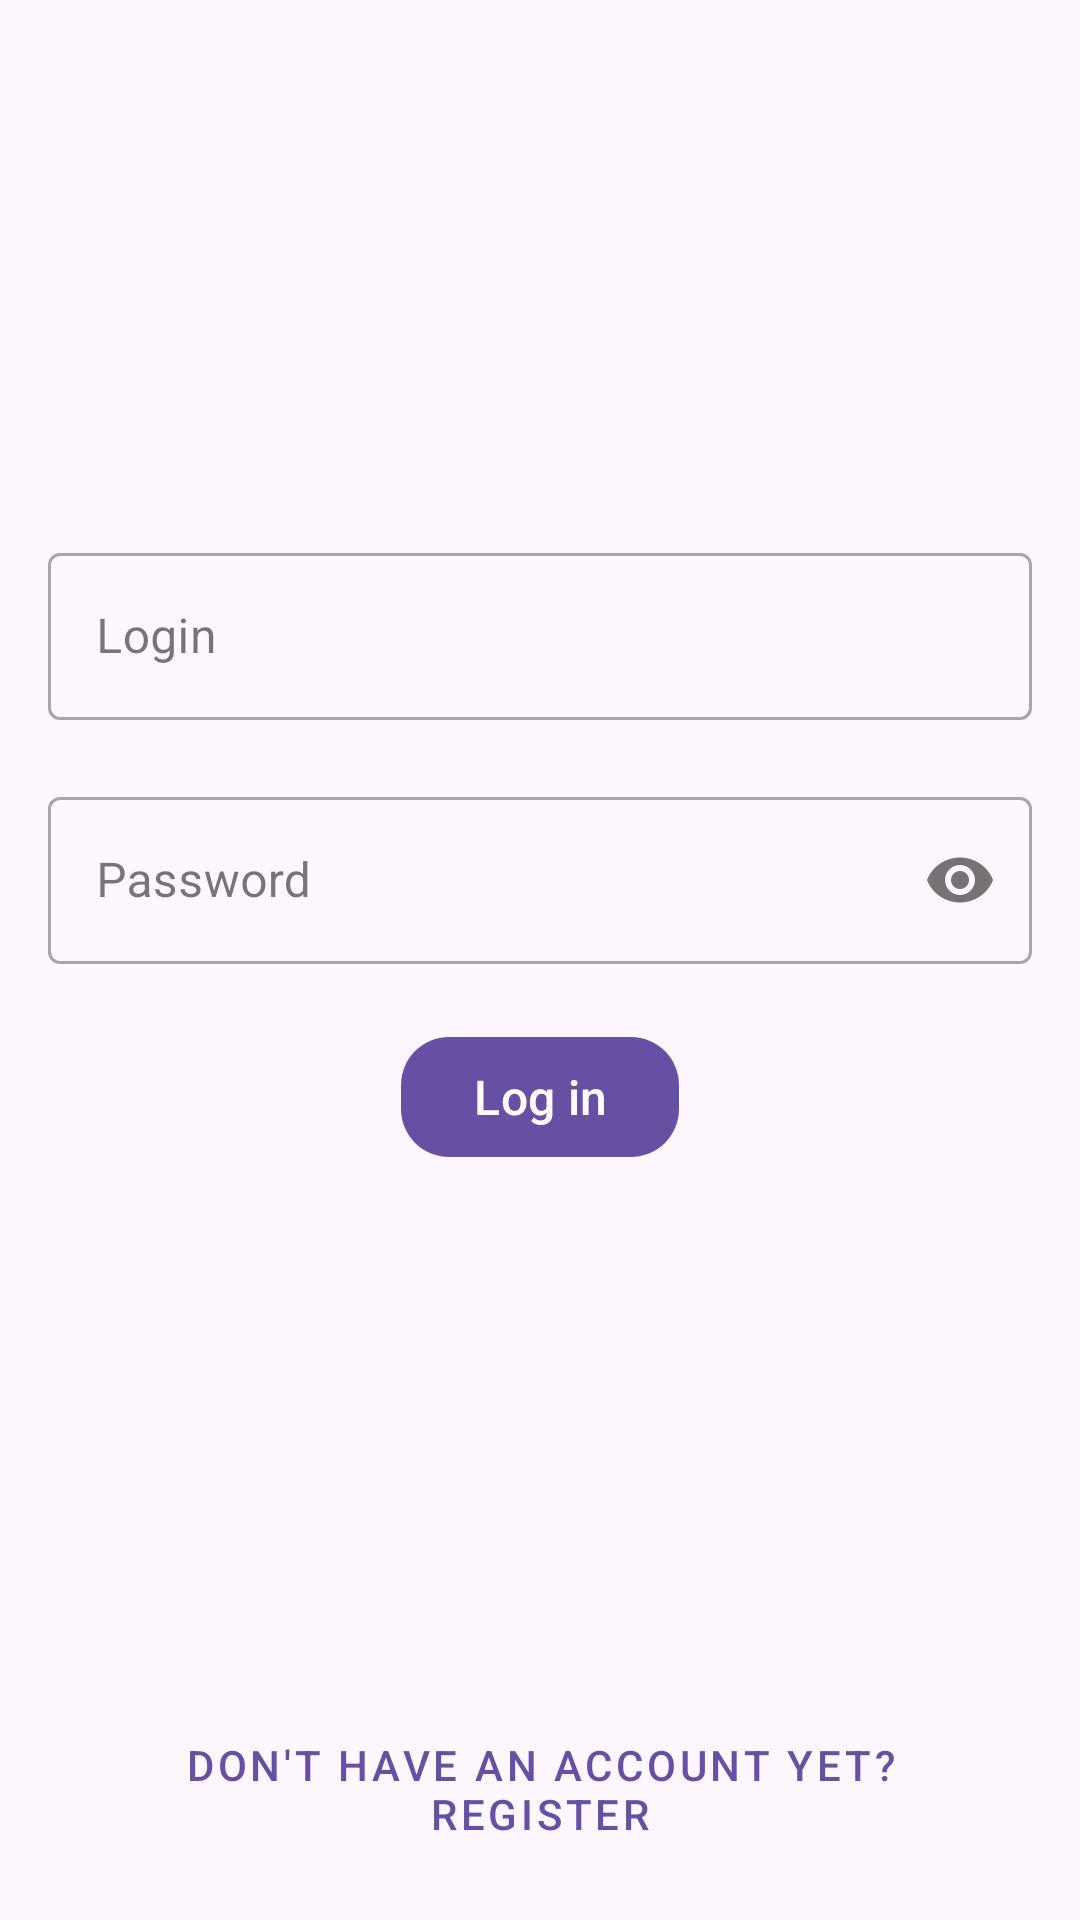

Write the Android layout XML for this screen, with the resource values it uses.
<!-- AndroidManifest.xml: application theme Theme.NeWork -->
<!-- res/layout/fragment_authentication.xml -->
<?xml version="1.0" encoding="utf-8"?>
<FrameLayout xmlns:android="http://schemas.android.com/apk/res/android"
    xmlns:app="http://schemas.android.com/apk/res-auto"
    xmlns:tools="http://schemas.android.com/tools"
    android:layout_width="match_parent"
    android:layout_height="match_parent"
    tools:context=".fragment.auth.AuthenticationFragment">

    <LinearLayout
        android:layout_width="match_parent"
        android:layout_height="match_parent"
        android:gravity="center"
        android:orientation="vertical"
        android:padding="@dimen/common_spacing">

        <LinearLayout
            android:layout_width="match_parent"
            android:layout_height="0dp"
            android:layout_weight="1"
            android:gravity="center"
            android:orientation="vertical">

            <com.google.android.material.textfield.TextInputLayout
                android:id="@+id/tilLogin"
                style="@style/Widget.MaterialComponents.TextInputLayout.OutlinedBox"
                android:layout_width="match_parent"
                android:layout_height="wrap_content"
                android:hint="@string/login"
                app:errorEnabled="true">

                <com.google.android.material.textfield.TextInputEditText
                    android:id="@+id/etLogin"
                    android:layout_width="match_parent"
                    android:layout_height="wrap_content"
                    android:inputType="textEmailAddress"
                    android:maxLines="1" />
            </com.google.android.material.textfield.TextInputLayout>

            <com.google.android.material.textfield.TextInputLayout
                android:id="@+id/tilPassword"
                style="@style/Widget.MaterialComponents.TextInputLayout.OutlinedBox"
                android:layout_width="match_parent"
                android:layout_height="wrap_content"
                android:hint="@string/password"
                app:errorEnabled="true"
                app:passwordToggleEnabled="true">

                <com.google.android.material.textfield.TextInputEditText
                    android:id="@+id/etPassword"
                    android:layout_width="match_parent"
                    android:layout_height="wrap_content"
                    android:inputType="textPassword"
                    android:maxLines="1" />
            </com.google.android.material.textfield.TextInputLayout>

            <com.google.android.material.button.MaterialButton
                android:id="@+id/btnLogin"
                android:layout_width="wrap_content"
                android:layout_height="wrap_content"
                android:text="@string/log_in"
                android:textSize="16sp"
                app:cornerRadius="@dimen/common_spacing" />

        </LinearLayout>

        <com.google.android.material.button.MaterialButton
            android:id="@+id/btnRegister"
            style="@style/Widget.MaterialComponents.Button.TextButton"
            android:layout_width="wrap_content"
            android:layout_height="wrap_content"
            android:layout_marginTop="@dimen/common_spacing"
            android:focusable="false"
            android:text="@string/don_t_have_an_account_yet_register" />

    </LinearLayout>

    <FrameLayout
        android:id="@+id/loadingOverlay"
        android:layout_width="match_parent"
        android:layout_height="match_parent"
        android:background="?attr/colorSurface"
        android:clickable="true"
        android:focusable="true"
        android:visibility="gone"
        tools:visibility="gone">

        <ProgressBar
            android:layout_width="wrap_content"
            android:layout_height="wrap_content"
            android:layout_gravity="center" />

    </FrameLayout>

</FrameLayout>
<!-- resources referenced by this layout -->
<resources>
  <dimen name="common_spacing">16dp</dimen>
  <string name="don_t_have_an_account_yet_register">Don\'t have an account yet? Register</string>
  <string name="log_in">Log in</string>
  <string name="login">Login</string>
  <string name="password">Password</string>
  <style name="Theme.NeWork" parent="Base.Theme.NeWork" />
  <style name="Base.Theme.NeWork" parent="Theme.Material3.DayNight.NoActionBar">
  
      </style>
</resources>
